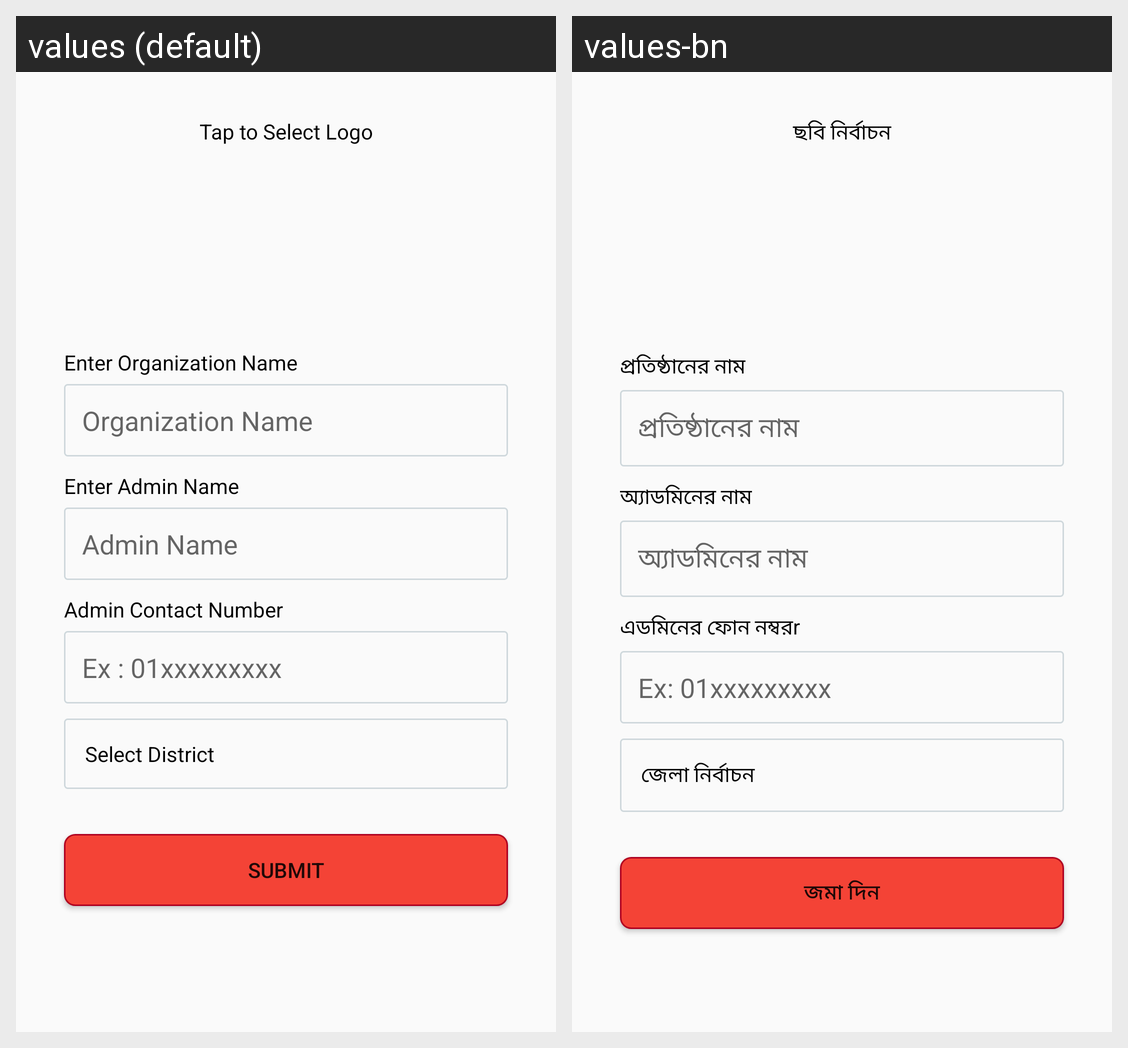

The Android screen above is rendered under two locales of the same app. Produce the string resources it draws, with the default and per-locale values.
Android screen res/layout/activity_add_organization.xml rendered under 2 locales, left to right: values (default), values-bn. Device: Nexus 5 (rendered at 1080×1920; each locale shown at half size, 540×960, under a caption strip naming it); theme Theme.AppCompat.Light.
Strings drawn on this screen, with the default value and each locale's value (text and hints the layout hard-codes, and strings that could not be matched under every locale, appear in the picture but are not listed):

tap_to_select_logo
  values: Tap to Select Logo
  values-bn: ছবি নির্বাচন

enter_organization_name
  values: Enter Organization Name
  values-bn: প্রতিষ্ঠানের নাম

organization_name
  values: Organization Name
  values-bn: প্রতিষ্ঠানের নাম

enter_admin_name
  values: Enter Admin Name
  values-bn: অ্যাডমিনের নাম

admin_name
  values: Admin Name
  values-bn: অ্যাডমিনের নাম

admin_contact_number
  values: Admin Contact Number
  values-bn: এডমিনের ফোন নম্বরr

ex_01xxxxxxxxx
  values: Ex : 01xxxxxxxxx
  values-bn: Ex: 01xxxxxxxxx

select_district
  values: Select District
  values-bn: জেলা নির্বাচন

submit
  values: Submit
  values-bn: জমা দিন
